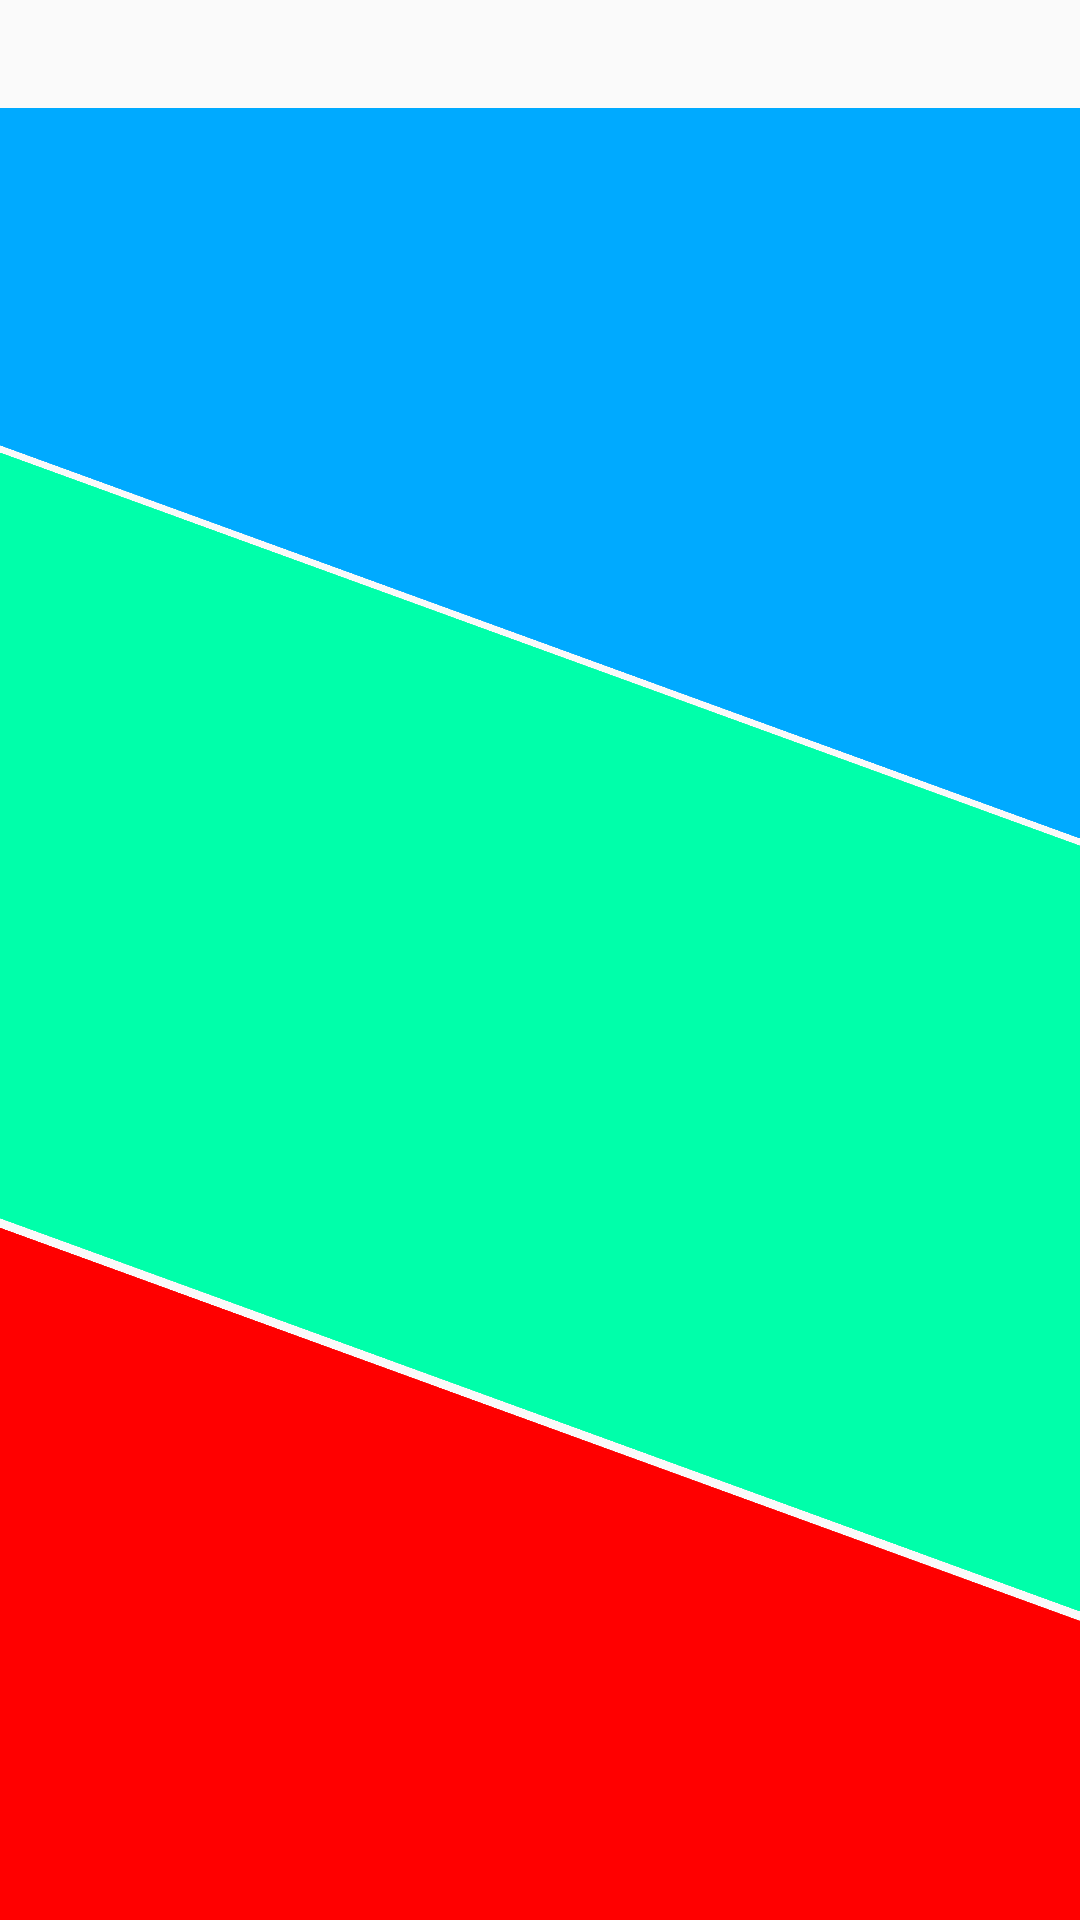

Android layout source for this screen:
<!-- AndroidManifest.xml: application theme AppTheme -->
<!-- res/layout/activity_landing_new.xml -->
<?xml version="1.0" encoding="utf-8"?>
<FrameLayout xmlns:android="http://schemas.android.com/apk/res/android"
    android:orientation="vertical" android:layout_width="match_parent"
    android:layout_height="match_parent">
    <FrameLayout
        android:layout_width="match_parent"
        android:layout_height="match_parent"
        android:layout_marginTop="36dp">
<FrameLayout
    android:layout_width="800dp"
    android:layout_height="240dp"
    android:layout_gravity="center_horizontal"
    android:layout_marginTop="-70dp"
    android:background="#F0AF"
    android:rotation="20">
    <ImageView
        android:layout_width="match_parent"
        android:layout_height="match_parent"
        android:id="@+id/bannerImageOne"
        android:scaleType="center"
        android:alpha="0.7"
        android:rotation="0"/>
</FrameLayout>
    <FrameLayout
        android:layout_width="800dp"
        android:layout_height="240dp"
        android:layout_gravity="center_horizontal"
        android:layout_marginTop="188dp"
        android:background="#F0FA"
        android:rotation="20">

        <ImageView
            android:id="@+id/bannerImageTwo"
            android:layout_width="match_parent"
            android:layout_height="match_parent"
            android:alpha="0.7"
            android:rotation="0"
            android:scaleType="center" />
    </FrameLayout>
    <FrameLayout
        android:layout_width="800dp"
        android:layout_height="290dp"
        android:layout_gravity="center_horizontal"
        android:layout_marginTop="448dp"
        android:background="#FF00"
        android:rotation="20">

        <ImageView
            android:id="@+id/bannerImageThree"
            android:layout_width="match_parent"
            android:layout_height="match_parent"
            android:alpha="0.7"
            android:rotation="0"
            android:scaleType="center" />
    </FrameLayout>
    </FrameLayout>
</FrameLayout>
<!-- resources referenced by this layout -->
<resources>
  <style name="AppTheme" parent="Theme.AppCompat.Light.DarkActionBar">
          
          <item name="colorPrimary">@color/colorPrimary</item>
          <item name="colorPrimaryDark">@color/colorPrimaryDark</item>
          <item name="colorAccent">@color/colorAccent</item>
      </style>
  <color name="colorPrimary">#3F51B5</color>
  <color name="colorPrimaryDark">#303F9F</color>
  <color name="colorAccent">#FF4081</color>
</resources>
